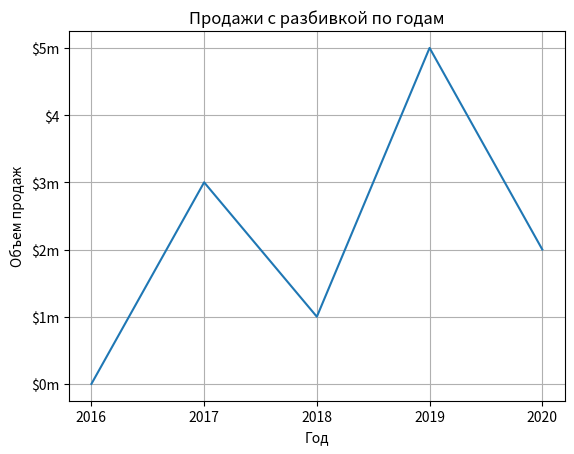

Python code for this plot:
import matplotlib.pyplot as plt


def main():
    x_coords = [0, 1, 2, 3, 4]
    y_coords = [0, 3, 1, 5, 2]

    plt.plot(x_coords, y_coords)

    plt.title("Продажи c разбивкой по годам")

    plt.xlabel("Год")
    plt.ylabel("Объем продаж")

    plt.xticks((0, 1, 2, 3, 4), ("2016", "2017", "2018", "2019", "2020"))
    plt.yticks((0, 1, 2, 3, 4, 5), ("$0m", "$1m", "$2m", "$3m", "$4", "$5m"))

    plt.grid(visible=True)

    plt.show()


if __name__ == "__main__":
    main()
